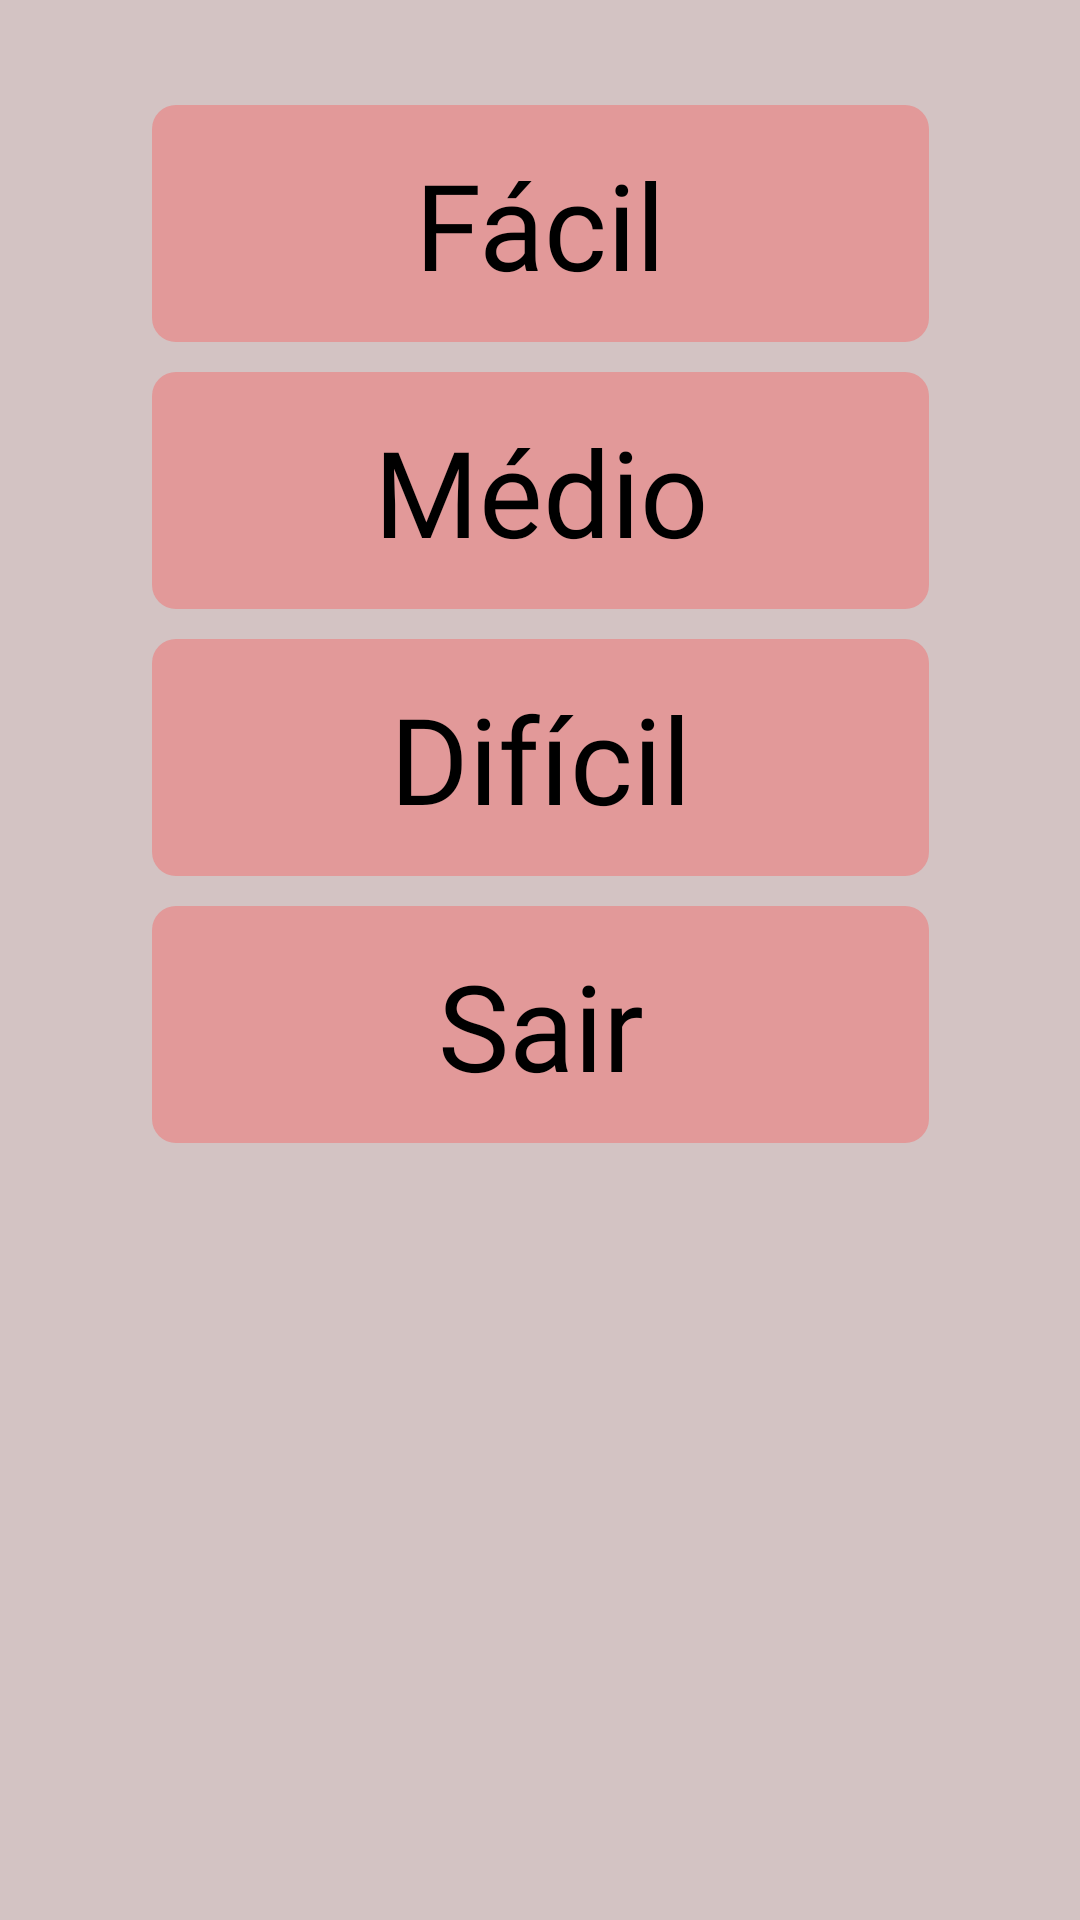

Android layout source for this screen:
<!-- AndroidManifest.xml: application theme Theme.TicTocToe -->
<!-- res/layout/fragment_select_level.xml -->
<androidx.constraintlayout.widget.ConstraintLayout xmlns:android="http://schemas.android.com/apk/res/android"
                                                   xmlns:app="http://schemas.android.com/apk/res-auto"
                                                   xmlns:tools="http://schemas.android.com/tools"
                                                   android:layout_width="match_parent"
                                                   android:layout_height="match_parent"
                                                   tools:context="com.jacksonsr45.tictoctoe.userinterface.fragments.SelectLevelFragment"
                                                   android:background="@color/light_orange"
                                                   android:id="@+id/fragmentSelectLevel"
>

        <ImageButton
                android:src="@drawable/corners_button"
                android:layout_width="259dp"
                android:layout_height="79dp" android:id="@+id/buttonLevelEasy"
                android:padding="0dp" app:layout_constraintTop_toTopOf="parent"
                app:layout_constraintEnd_toEndOf="parent"
                app:layout_constraintStart_toStartOf="parent"
                android:contentDescription="@string/describe_button_easy" android:layout_marginTop="35dp"/>
        <TextView
                android:text="@string/text_level_easy"
                android:layout_width="wrap_content"
                android:layout_height="wrap_content" android:id="@+id/textView4"
                android:fontFamily="@font/rancho"
                android:textSize="@dimen/size_text_buttons"
                android:textColor="@color/black"
                app:layout_constraintTop_toTopOf="@+id/buttonLevelEasy"
                app:layout_constraintBottom_toBottomOf="@+id/buttonLevelEasy"
                app:layout_constraintEnd_toEndOf="@+id/buttonLevelEasy"
                app:layout_constraintStart_toStartOf="@+id/buttonLevelEasy"/>
        <ImageButton
                android:src="@drawable/corners_button"
                android:layout_width="259dp"
                android:layout_height="79dp" android:id="@+id/buttonLevelMedium"
                app:layout_constraintTop_toBottomOf="@+id/buttonLevelEasy" app:layout_constraintEnd_toEndOf="parent"
                app:layout_constraintStart_toStartOf="parent" android:layout_marginTop="10dp"
                android:contentDescription="@string/describe_button_medium" android:padding="0dp"
        />
        <TextView
                android:text="@string/text_view_medium"
                android:layout_width="wrap_content"
                android:layout_height="wrap_content" android:id="@+id/textView5"
                android:fontFamily="@font/rancho"
                android:textSize="@dimen/size_text_buttons"
                android:textColor="@color/black"
                app:layout_constraintTop_toTopOf="@+id/buttonLevelMedium"
                app:layout_constraintBottom_toBottomOf="@+id/buttonLevelMedium"
                app:layout_constraintEnd_toEndOf="@+id/buttonLevelMedium"
                app:layout_constraintStart_toStartOf="@+id/buttonLevelMedium"/>
        <ImageButton
                android:src="@drawable/corners_button"
                android:layout_width="259dp"
                android:layout_height="79dp" android:id="@+id/buttonLevelHard"
                app:layout_constraintTop_toBottomOf="@+id/buttonLevelMedium"
                android:layout_marginTop="10dp" android:padding="0dp"
                android:contentDescription="@string/describe_level_hard"
                app:layout_constraintEnd_toEndOf="parent" app:layout_constraintStart_toStartOf="parent"
        />
        <TextView
                android:text="@string/text_view_hard"
                android:layout_width="wrap_content"
                android:layout_height="wrap_content" android:id="@+id/textView6"
                android:fontFamily="@font/rancho"
                android:textSize="@dimen/size_text_buttons"
                android:textColor="@color/black"
                app:layout_constraintTop_toTopOf="@+id/buttonLevelHard"
                app:layout_constraintBottom_toBottomOf="@+id/buttonLevelHard"
                app:layout_constraintEnd_toEndOf="@+id/buttonLevelHard"
                app:layout_constraintStart_toStartOf="@+id/buttonLevelHard"/>
        <ImageButton
                android:src="@drawable/corners_button"
                android:layout_width="259dp"
                android:layout_height="79dp" android:id="@+id/buttonExit"
                android:padding="0dp"
                app:layout_constraintTop_toBottomOf="@+id/buttonLevelHard" app:layout_constraintEnd_toEndOf="parent"
                app:layout_constraintStart_toStartOf="parent" android:layout_marginTop="10dp"
                android:contentDescription="@string/describe_button_exit"/>
        <TextView
                android:text="@string/text_view_exit"
                android:layout_width="wrap_content"
                android:layout_height="wrap_content" android:id="@+id/textView7"
                android:fontFamily="@font/rancho"
                android:textSize="@dimen/size_text_buttons"
                android:textColor="@color/black"
                app:layout_constraintTop_toTopOf="@+id/buttonExit"
                app:layout_constraintBottom_toBottomOf="@+id/buttonExit"
                app:layout_constraintEnd_toEndOf="@+id/buttonExit"
                app:layout_constraintStart_toStartOf="@+id/buttonExit" android:padding="0dp"/>
</androidx.constraintlayout.widget.ConstraintLayout>
<!-- resources referenced by this layout -->
<resources>
  <color name="black">#000000</color>
  <color name="light_orange">#CCC8B5B5</color>
  <dimen name="size_text_buttons">40sp</dimen>
  <!-- drawable corners_button (drawable) -->
  <?xml version="1.0" encoding="utf-8"?>
  <shape xmlns:android="http://schemas.android.com/apk/res/android">
      android:shape="rectangle"
      android:padding="10dp">
  
      <solid android:color="@color/dark_orange" />
      <corners
              android:bottomRightRadius="8dp"
              android:bottomLeftRadius="8dp"
              android:topLeftRadius="8dp"
              android:topRightRadius="8dp" />
  </shape>
  <string name="describe_button_easy">Fácil</string>
  <string name="describe_button_exit">Sair do Jogo</string>
  <string name="describe_button_medium">Nível Médio</string>
  <string name="describe_level_hard">Nǘel Difícil</string>
  <string name="text_level_easy">Fácil</string>
  <string name="text_view_exit">Sair</string>
  <string name="text_view_hard">Difícil</string>
  <string name="text_view_medium">Médio</string>
  <style name="Theme.TicTocToe" parent="Theme.MaterialComponents.DayNight.NoActionBar">
          
          <item name="colorPrimary">@color/light_silver</item>
          <item name="colorPrimaryVariant">@color/dark_orange</item>
          <item name="colorOnPrimary">@color/dark_silver</item>
          
          <item name="colorSecondary">@color/dark_silver</item>
          <item name="colorSecondaryVariant">@color/dark_orange</item>
          <item name="colorOnSecondary">@color/black</item>
          
          <item name="android:statusBarColor" tools:targetApi="l">?attr/colorPrimaryVariant</item>
          
      </style>
  <color name="dark_orange">#E29999</color>
  <color name="light_silver">#E3DEDE</color>
  <color name="dark_silver">#C4C4C4</color>
</resources>
